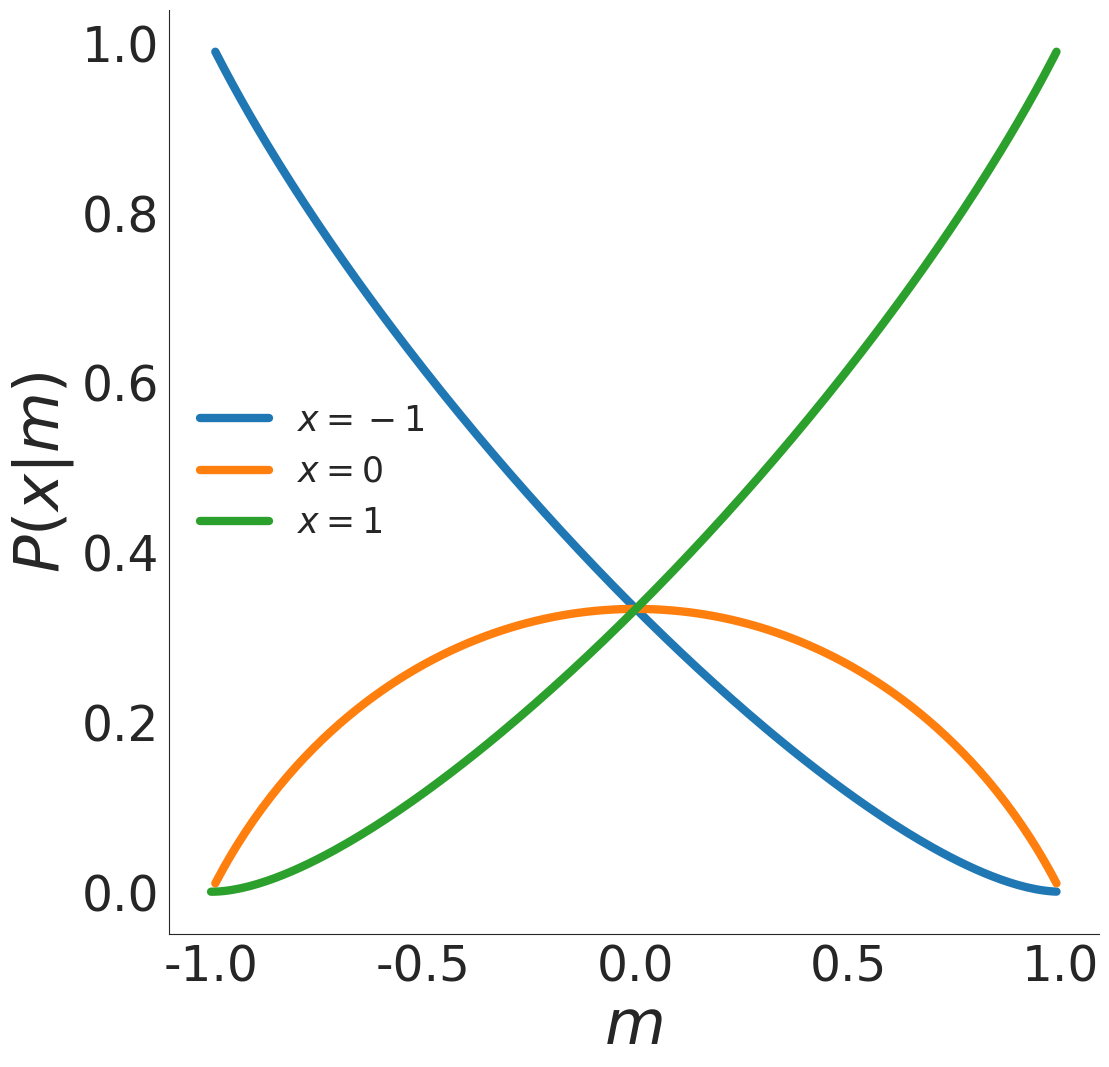

The script that saved this image:
import numpy as np
import matplotlib.pyplot as pl
import seaborn as sns
sns.set_style('white')

def lamb(m):
    u = -m - np.sqrt(m**2 - 4 * (m**2 - 1))
    u = u / (2 * (m - 1))
    return -np.log(u)


def prob(x, m):
    lambda_val = lamb(m)
    Z = 1 + 2*np.cosh(lambda_val)
    proba = np.exp(-lambda_val * x) / Z
    return proba


def entropy(m):
    res = 0
    for x in [-1, 0, 1]:
        res += -prob(x, m) * np.log(prob(x, m))
    return res

m_list = np.linspace(-1, 1, 200)
font_size = 45
# PLOT ENTROPY
fig, ax = pl.subplots(figsize=(12, 12))
ax.plot(m_list, entropy(m_list), linewidth=6)
ax.set_xlabel(r'$m$', fontsize=font_size)
ax.set_ylabel(r'$H[P]$', fontsize=font_size)
ax.tick_params(labelsize=font_size - 10)
sns.despine()
fig.savefig('fig1a.png', bbox_inches='tight')
fig.clf()

# PLOT PROBABILITY DISTRIBUTIONS

fig, ax = pl.subplots(figsize=(12, 12))
for x in [-1, 0, 1]:
    ax.plot(m_list, prob(x, m_list), label=r'$x = %d$' % x, linewidth=6)
ax.set_xlabel(r'$m$', fontsize=font_size)
ax.set_ylabel(r'$P(x | m)$', fontsize=font_size)
ax.tick_params(labelsize=font_size - 10)
ax.legend(loc='best', frameon=False, fontsize = font_size - 20)
sns.despine()
fig.savefig('fig1b.png', bbox_inches='tight')
